Dataset: dataset (GitHub, FezzMad/Computer-vision-project). Classes: Gala apple, Golden apple, Granny Smith apple, honey crisp, Red Chief apple.

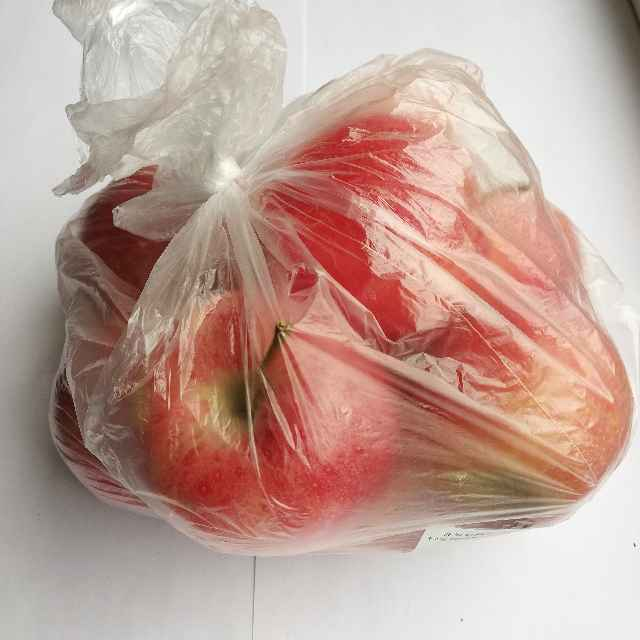
Label: Gala apple

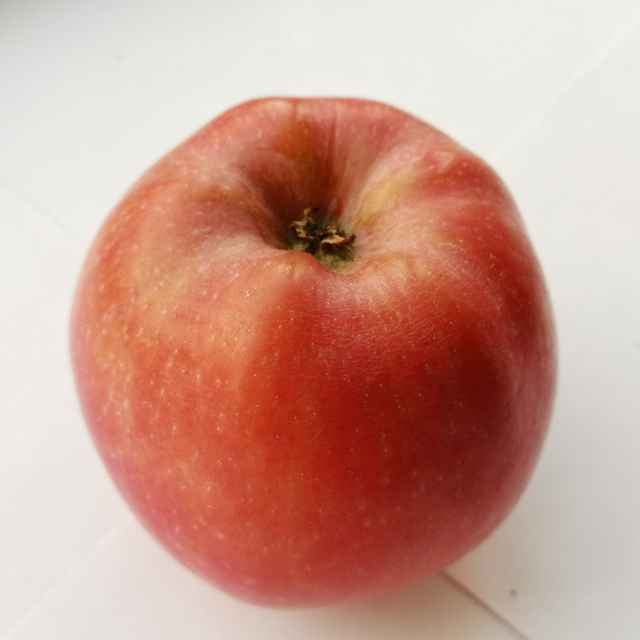
Label: Red Chief apple

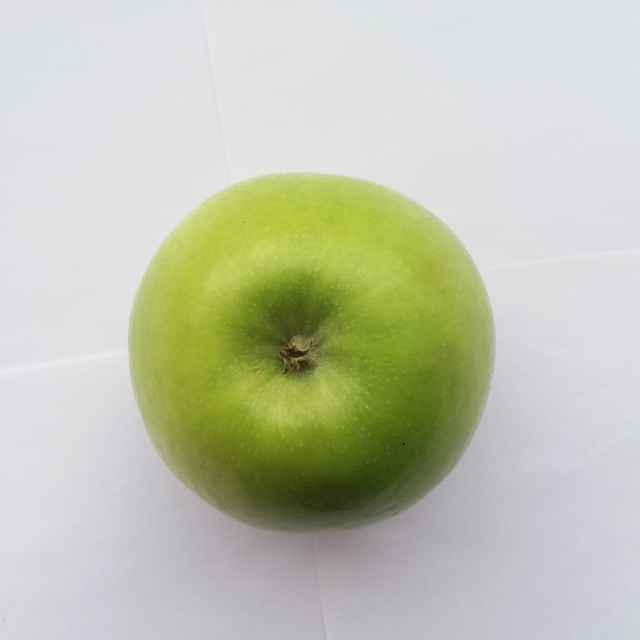
Label: Granny Smith apple

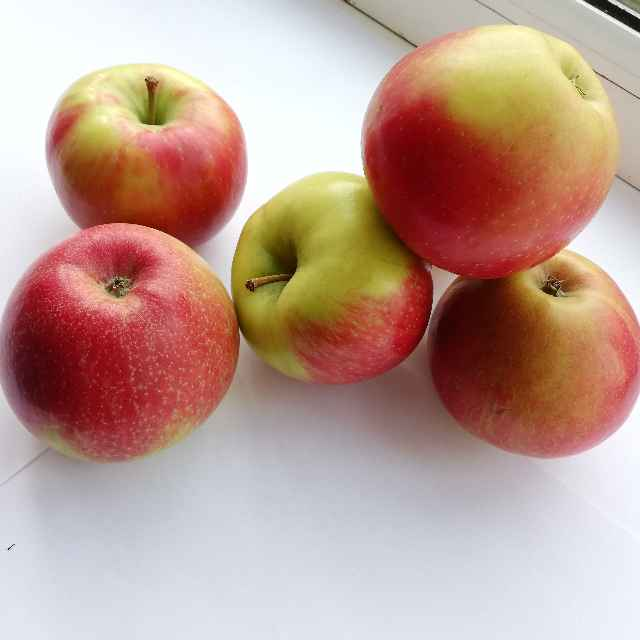
Label: honey crisp

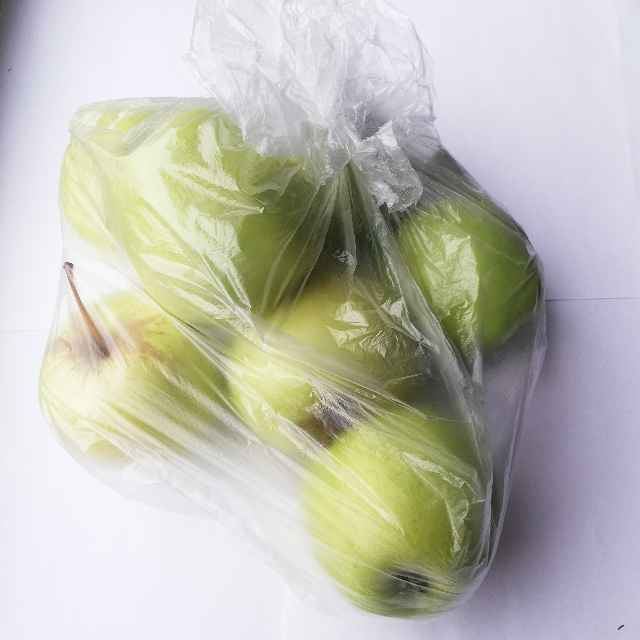
Label: Golden apple

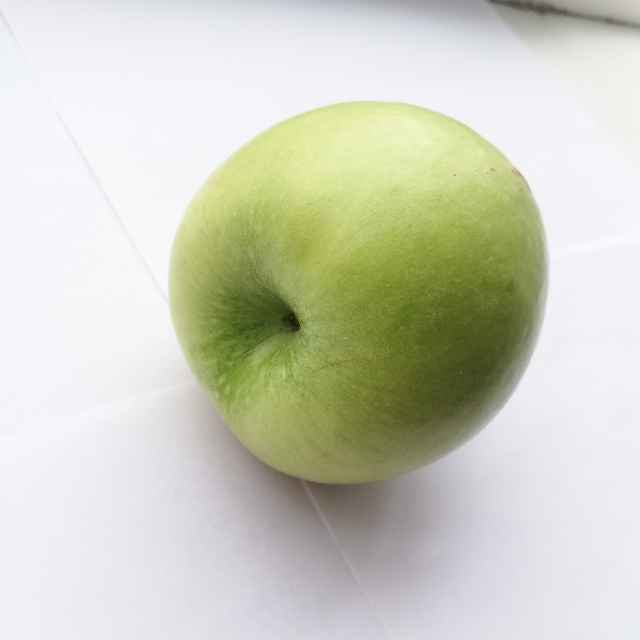
Label: Granny Smith apple
